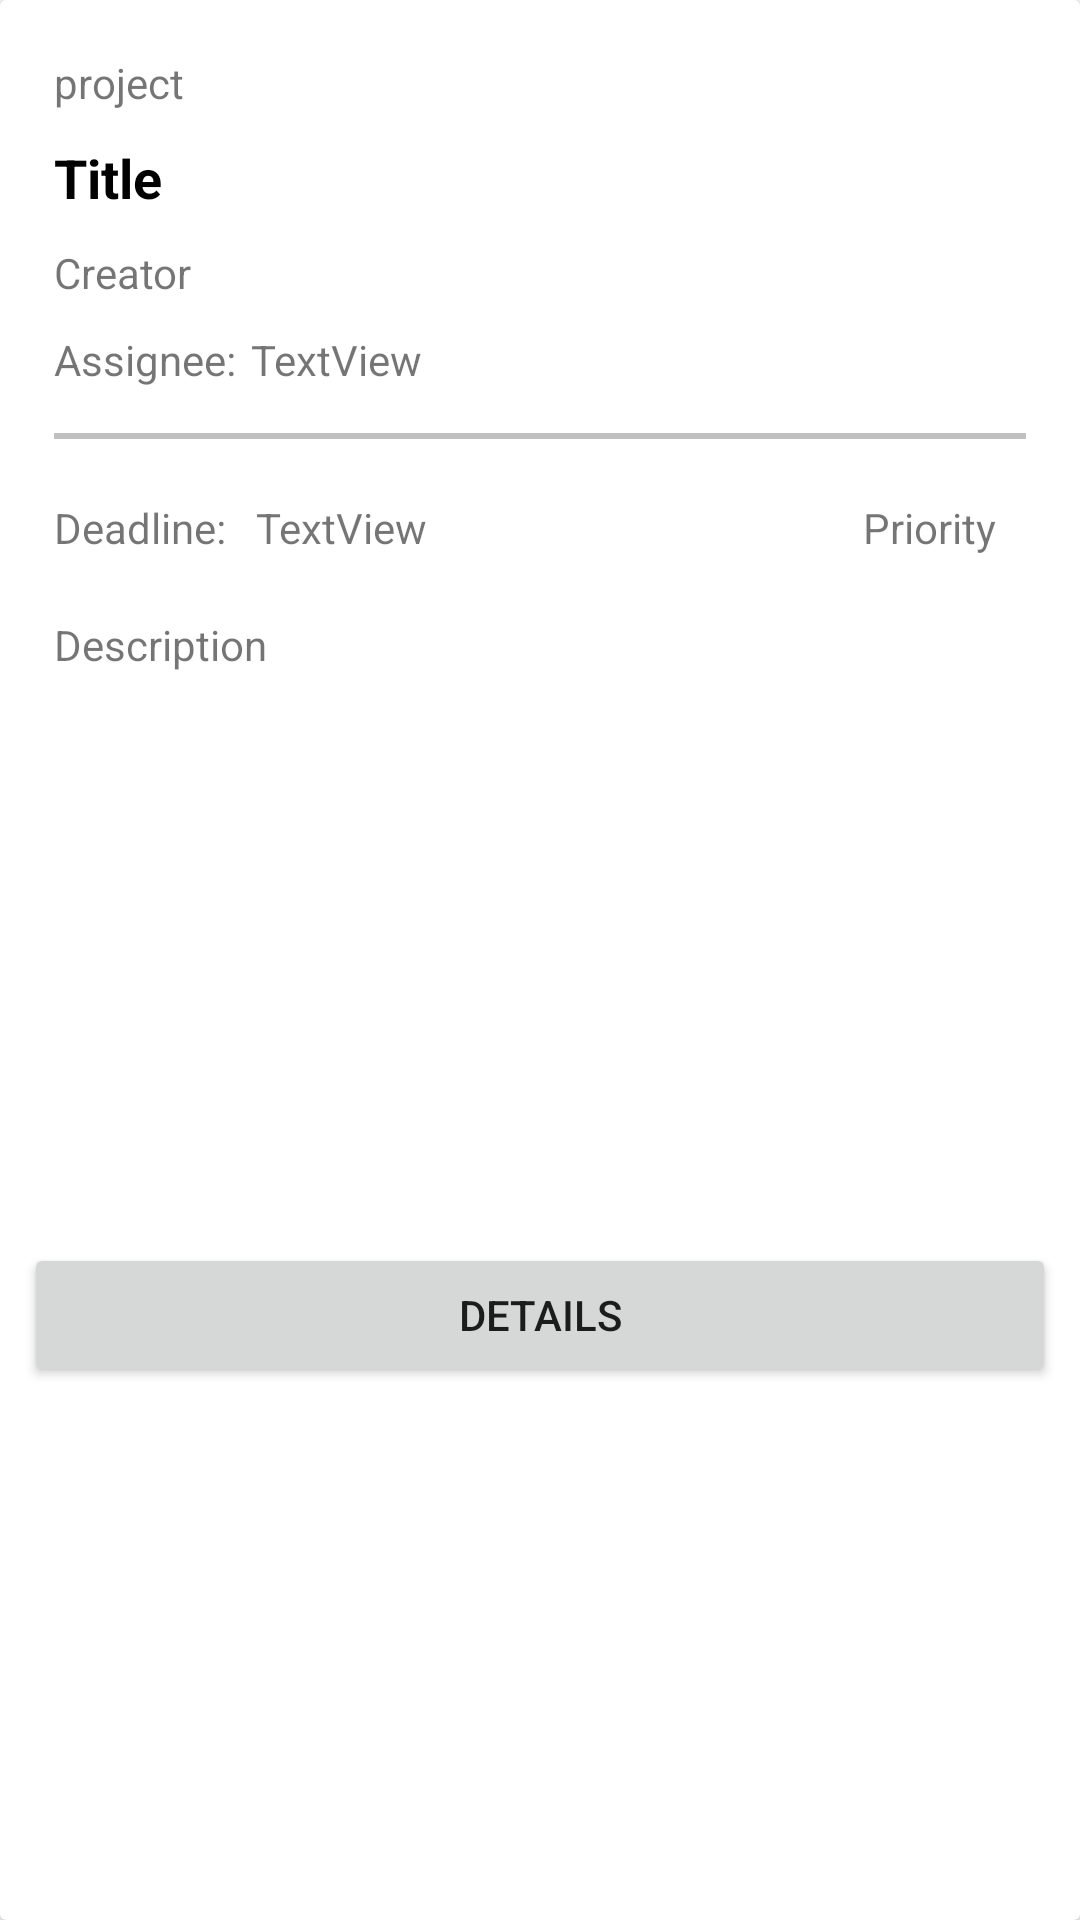

This screen was rendered from an Android layout file. Write that file and the resources it references.
<!-- AndroidManifest.xml: application theme Theme.AndroidProiect22 -->
<!-- res/layout/recyclerview_example_item.xml -->
<?xml version="1.0" encoding="utf-8"?>
<androidx.cardview.widget.CardView xmlns:android="http://schemas.android.com/apk/res/android"
    xmlns:app="http://schemas.android.com/apk/res-auto"
    xmlns:tools="http://schemas.android.com/tools"
    android:layout_width="match_parent"
    android:layout_height="wrap_content"
    android:layout_margin="4dp">

    <androidx.constraintlayout.widget.ConstraintLayout
        android:layout_width="match_parent"
        android:layout_height="match_parent"
        android:padding="8dp">

        <TextView
            android:id="@+id/titleText"
            android:layout_width="wrap_content"
            android:layout_height="wrap_content"
            android:layout_marginStart="10dp"
            android:layout_marginTop="10dp"
            android:ellipsize="end"
            android:maxLines="1"
            android:text="Title"
            android:textColor="@android:color/black"
            android:textSize="18sp"
            android:textStyle="bold"
            app:layout_constraintStart_toStartOf="parent"
            app:layout_constraintTop_toBottomOf="@+id/departmentText" />

        <TextView
            android:id="@+id/assignee"
            android:layout_width="wrap_content"
            android:layout_height="wrap_content"
            android:layout_below="@id/titleText"
            android:layout_marginStart="10dp"
            android:layout_marginTop="10dp"
            android:text="@string/assignee"
            app:layout_constraintStart_toStartOf="parent"
            app:layout_constraintTop_toBottomOf="@+id/creatorText" />

        <TextView
            android:id="@+id/creatorText"
            android:layout_width="wrap_content"
            android:layout_height="wrap_content"
            android:layout_below="@id/assignee"
            android:layout_marginStart="10dp"
            android:layout_marginTop="10dp"
            android:text="Creator"
            app:layout_constraintStart_toStartOf="parent"
            app:layout_constraintTop_toBottomOf="@+id/titleText" />

        <Button
            android:id="@+id/detailsButton"
            android:layout_width="match_parent"
            android:layout_height="wrap_content"
            android:layout_marginTop="20dp"
            android:layout_weight="1"
            android:text="@string/details"
            app:layout_constraintBottom_toBottomOf="parent"
            app:layout_constraintEnd_toEndOf="parent"
            app:layout_constraintHorizontal_bias="0.0"
            app:layout_constraintStart_toStartOf="parent"
            app:layout_constraintTop_toBottomOf="@+id/descriptionText" />

        <TextView
            android:id="@+id/departmentText"
            android:layout_width="wrap_content"
            android:layout_height="wrap_content"
            android:layout_marginStart="10dp"
            android:layout_marginTop="10dp"
            android:text="project"
            app:layout_constraintStart_toStartOf="parent"
            app:layout_constraintTop_toTopOf="parent" />

        <TextView
            android:id="@+id/assigneeNameText"
            android:layout_width="wrap_content"
            android:layout_height="wrap_content"
            android:layout_marginStart="5dp"
            android:layout_marginTop="10dp"
            android:text="TextView"
            app:layout_constraintStart_toEndOf="@+id/assignee"
            app:layout_constraintTop_toBottomOf="@+id/creatorText" />

        <View
            android:id="@+id/view2"
            android:layout_width="match_parent"
            android:layout_height="2dp"
            android:layout_marginStart="10dp"
            android:layout_marginTop="15dp"
            android:layout_marginEnd="10dp"
            android:background="#c0c0c0"
            app:layout_constraintEnd_toEndOf="parent"
            app:layout_constraintStart_toStartOf="parent"
            app:layout_constraintTop_toBottomOf="@+id/assignee" />

        <TextView
            android:id="@+id/Deadline"
            android:layout_width="wrap_content"
            android:layout_height="wrap_content"
            android:layout_marginStart="10dp"
            android:layout_marginTop="20dp"
            android:text="@string/deadline"
            app:layout_constraintStart_toStartOf="parent"
            app:layout_constraintTop_toBottomOf="@+id/view2" />

        <TextView
            android:id="@+id/deadlineText"
            android:layout_width="wrap_content"
            android:layout_height="wrap_content"
            android:layout_marginStart="10dp"
            android:layout_marginTop="20dp"
            android:text="TextView"
            app:layout_constraintStart_toEndOf="@+id/Deadline"
            app:layout_constraintTop_toBottomOf="@+id/view2" />

        <TextView
            android:id="@+id/priorityText"
            android:layout_width="wrap_content"
            android:layout_height="wrap_content"
            android:layout_marginTop="20dp"
            android:layout_marginEnd="20dp"
            android:text="Priority"
            app:layout_constraintEnd_toEndOf="parent"
            app:layout_constraintTop_toBottomOf="@+id/view2" />

        <TextView
            android:id="@+id/descriptionText"
            android:layout_width="wrap_content"
            android:layout_height="wrap_content"
            android:layout_marginStart="10dp"
            android:layout_marginTop="20dp"
            android:text="Description"
            app:layout_constraintStart_toStartOf="parent"
            app:layout_constraintTop_toBottomOf="@+id/Deadline" />

    </androidx.constraintlayout.widget.ConstraintLayout>

</androidx.cardview.widget.CardView>
<!-- resources referenced by this layout -->
<resources>
  <string name="assignee">Assignee:</string>
  <string name="deadline">Deadline:</string>
  <string name="details">Details</string>
  <style name="Theme.AndroidProiect22" parent="Theme.MaterialComponents.DayNight.DarkActionBar">
          
          <item name="colorPrimary">@color/purple_500</item>
          <item name="colorPrimaryVariant">@color/purple_700</item>
          <item name="colorOnPrimary">@color/white</item>
          
          <item name="colorSecondary">@color/teal_200</item>
          <item name="colorSecondaryVariant">@color/teal_700</item>
          <item name="colorOnSecondary">@color/black</item>
          
          <item name="android:statusBarColor">?attr/colorPrimaryVariant</item>
          
      </style>
  <color name="purple_500">#408A43</color>
  <color name="purple_700">#325C34</color>
  <color name="white">#FFFFFFFF</color>
  <color name="teal_200">#84E188</color>
  <color name="teal_700">#25A12A</color>
  <color name="black">#FF000000</color>
</resources>
